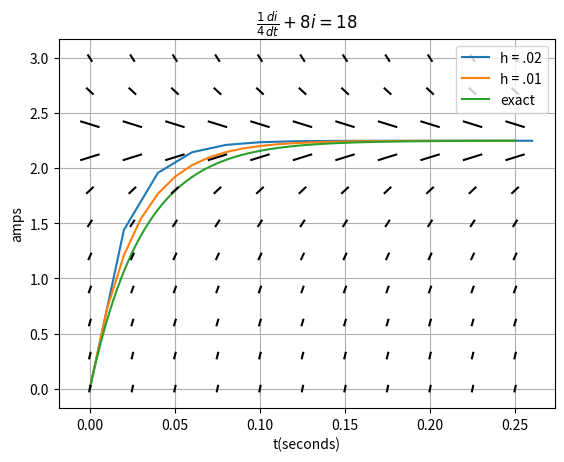

Reproduce this figure in Python.
import numpy as np
import scipy as sp
import math
import matplotlib.pyplot as plt

#computes the euler approximation of a differential equation in the form dy/dx=f(x,y) with the
#initial condition y(x_0)=y_0, running from x_0 to x= end(inclusive) with a step size of h, printing the 
#intermediate values
def euler(fn, x_0, y_0, h, end):
    y = y_0
    r = int(-1*math.log10(h))
    txt = "x: {} y:{}"
    for x in np.arange(x_0,end + h, h):
        print(txt.format(round(x,r),y))
        y = y + h*fn(x,y)
#same as euler(), but instead of printing the intermediate values returns the final y value
def ffeuler(fn, x_0, y_0, h, end):
    y = y_0
    r = int(-1*math.log10(h))
    txt = "x: {} y:{}"
    for x in np.arange(x_0,end, h):
        y = y + h*fn(x,y)    
    return y

#when given a plot object 'ax', graphs the euler approximation for the given values with legend label lbl
def plot_euler(fn, x_0, y_0, h, end, ax, lbl):
    y = y_0
    r = int(-1*math.log10(h))
    txt = "x: {} y:{}"
    lst = []
    for x in np.arange(x_0,end + h, h):
        lst.append((x,y))
        y = y + h*fn(x,y)
    ax.plot([i for i,j in lst],[j for i,j in lst],label=lbl)

#plots the slope field of a function 'fn(x,y)' over the range of values on the plot 'ax' with h and d being scaling constants
def slope_field(fn, x1, x2, y1, y2, h, d, ax):
    def seg_from_point_slope(p,m,h):
        x, y = p[0], p[1]
        a = (h/2)*math.cos(math.atan(m))
        b = (h/2)*math.sin(math.atan(m))
        return[(x-a,y-b),(x+a,y+b)]
        
    def plot_segments(segments, g):
        for seg in segments:
            g.plot([seg[0][0],seg[1][0]],[seg[0][1],seg[1][1]],'black')
            
    xp = np.arange(x1,x2+d,d)
    yp = np.linspace(y1,y2,len(xp))
    points = [[i,j] for i in xp
                    for j in yp]
    segments = [seg_from_point_slope(p,fn(p[0],p[1]),h) for p in points]
    plot_segments(segments,ax)
  
fig, ax = plt.subplots()
ax.set(xlabel='t(seconds)',ylabel='amps',title=r'$\frac{1}{4}\frac{di}{dt}+8i=18$')
ax.grid()

fn = lambda t, i : 72-32*i
ex = lambda t, i :9/4-(9/4)*math.e**(-32*t)
t = np.linspace(0,0.25,1000)

plot_euler(fn, 0, 0, .02, 0.25, ax, "h = .02")
plot_euler(fn, 0, 0, .01, 0.25, ax, "h = .01")
ax.plot(t,ex(t,0),label="exact")
slope_field(fn, 0, 0.25, 0, 3, .05, .025, ax)
ax.legend()
fig.savefig("plot.png")
